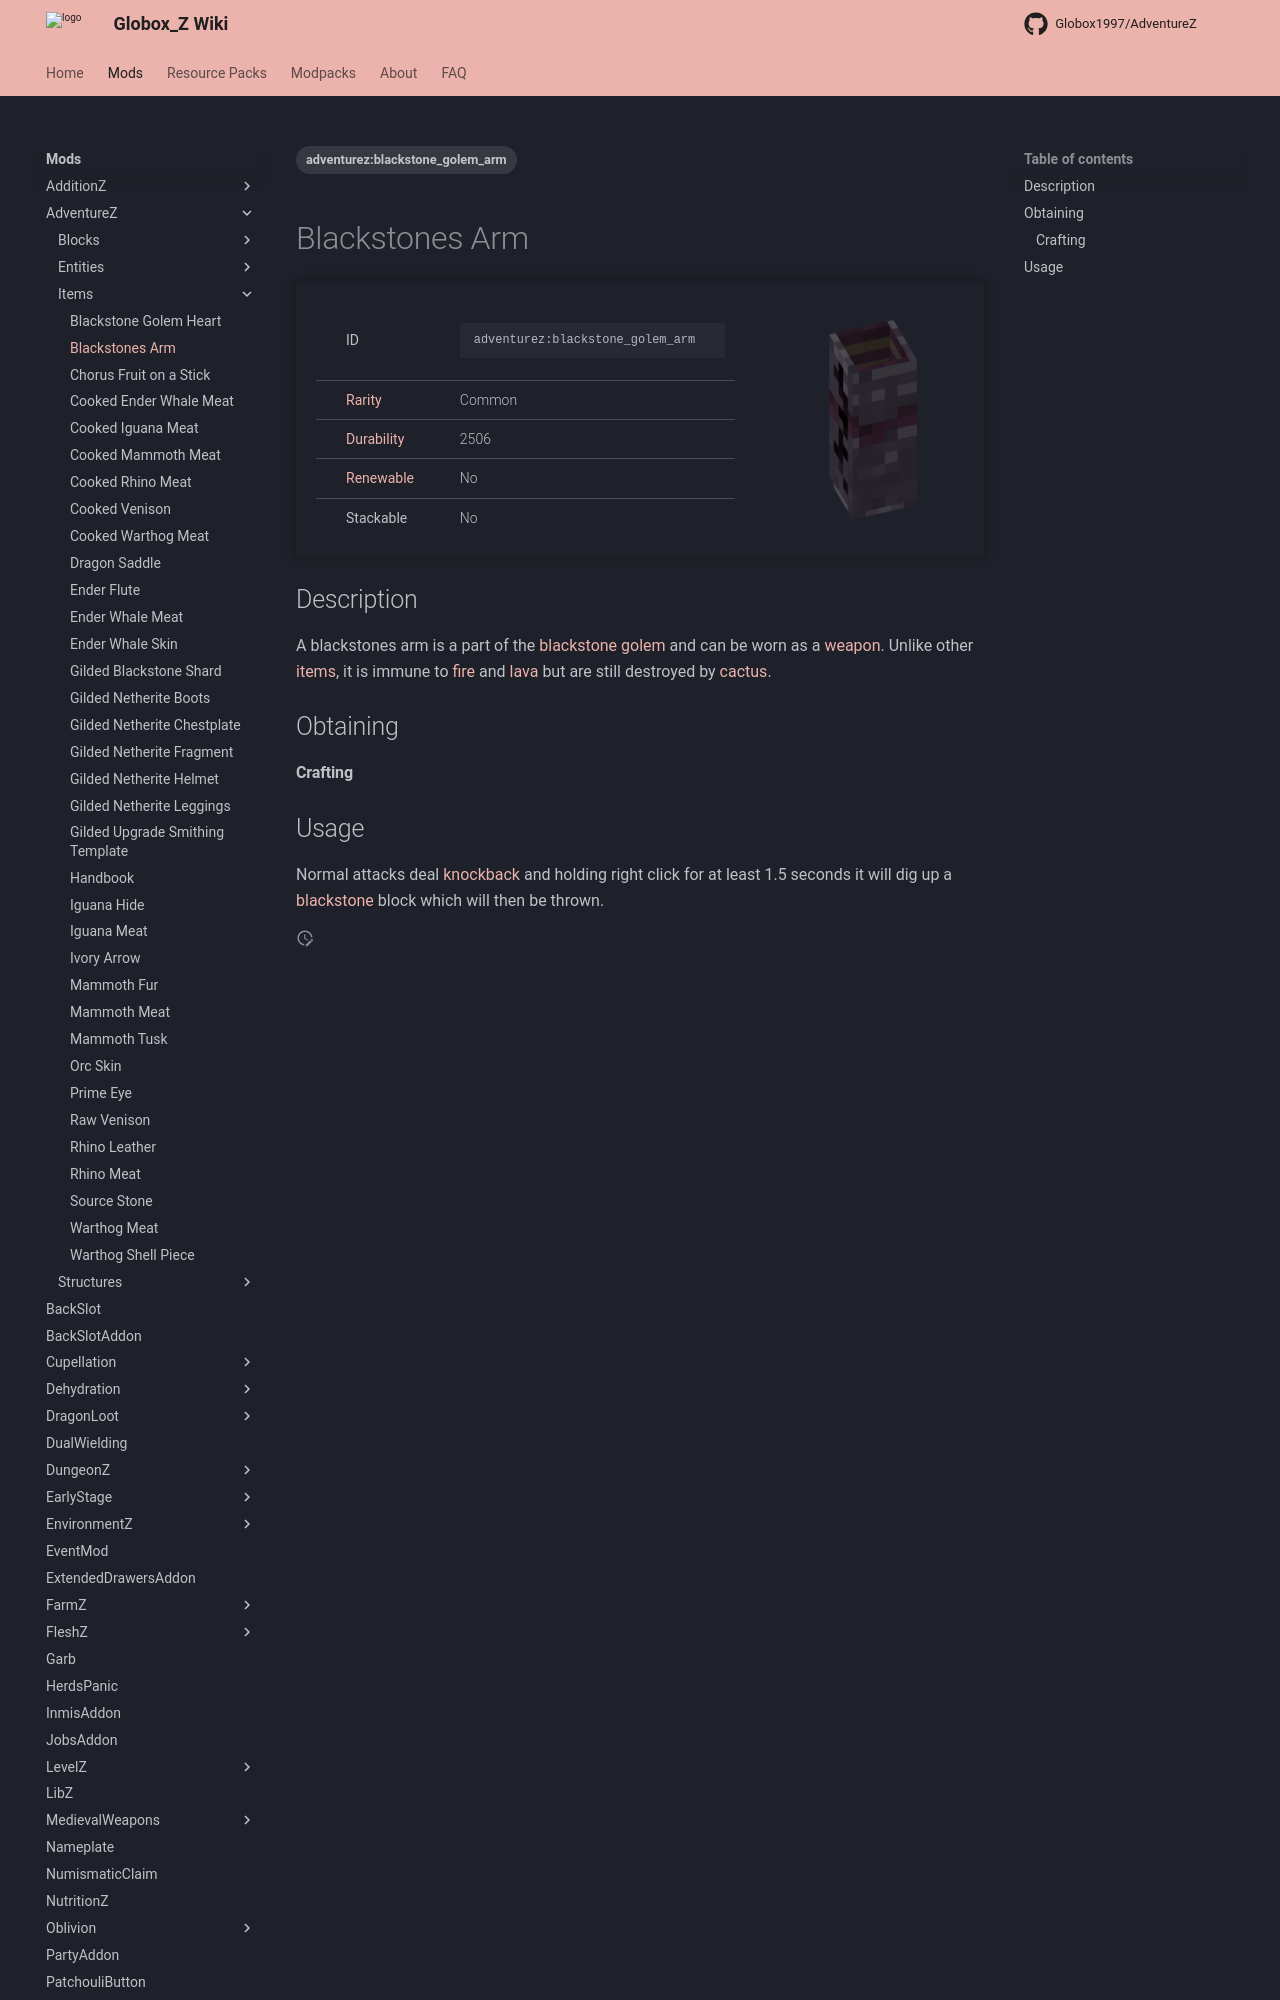

repository: Globox1997/wiki · page: mods/AdventureZ/Items/Blackstones_Arm/index.html · generator: mkdocs

---
title: Blackstones Arm
project: adventurez
summary: adventurez item blackstones arm
tags:
    - adventurez:blackstone_golem_arm
---
# Blackstones Arm
<div class="main_table">
<div class="left_main_table">
<table class="left_table">
    <tbody>
        <tr>
            <td class="first-column">ID</td>
            <td class="second-column">
            ```
            adventurez:blackstone_golem_arm
            ```
            </td>
        </tr>
        <tr id="linear-top">
            <td class="first-column"><a href="https://minecraft.wiki/w/Rarity" target="_blank">Rarity</a></td>
            <td class="second-column">Common</td>
        </tr>
        <tr id="linear-top">
            <td class="first-column"><a href="https://minecraft.wiki/w/Durability" target="_blank">Durability</a></td>
            <td class="second-column">2506</td>
        </tr>
        <tr id="linear-top">
            <td class="first-column"><a href="https://minecraft.wiki/w/Renewable_resource" target="_blank">Renewable</a></td>
            <td class="second-column">No</td>
        </tr>
        <tr id="linear-top">
            <td class="first-column">Stackable</td>
            <td class="second-column">No</td>
        </tr>
    </tbody>
</table>
</div>
    <img src="/wiki/assets/adventurez/items/blackstone_golem_arm.png" loading="lazy" class="right_img_table"/>
</div>

## Description
A blackstones arm is a part of the [blackstone golem](/wiki/mods/AdventureZ/Entities/Blackstone_Golem) and can be worn as a [weapon](https://minecraft.wiki/w/Weapon). Unlike other [items](https://minecraft.wiki/w/Item), it is immune to [fire](https://minecraft.wiki/w/Fire) and [lava](https://minecraft.wiki/w/Lava) but are still destroyed by [cactus](https://minecraft.wiki/w/Cactus).

## Obtaining
